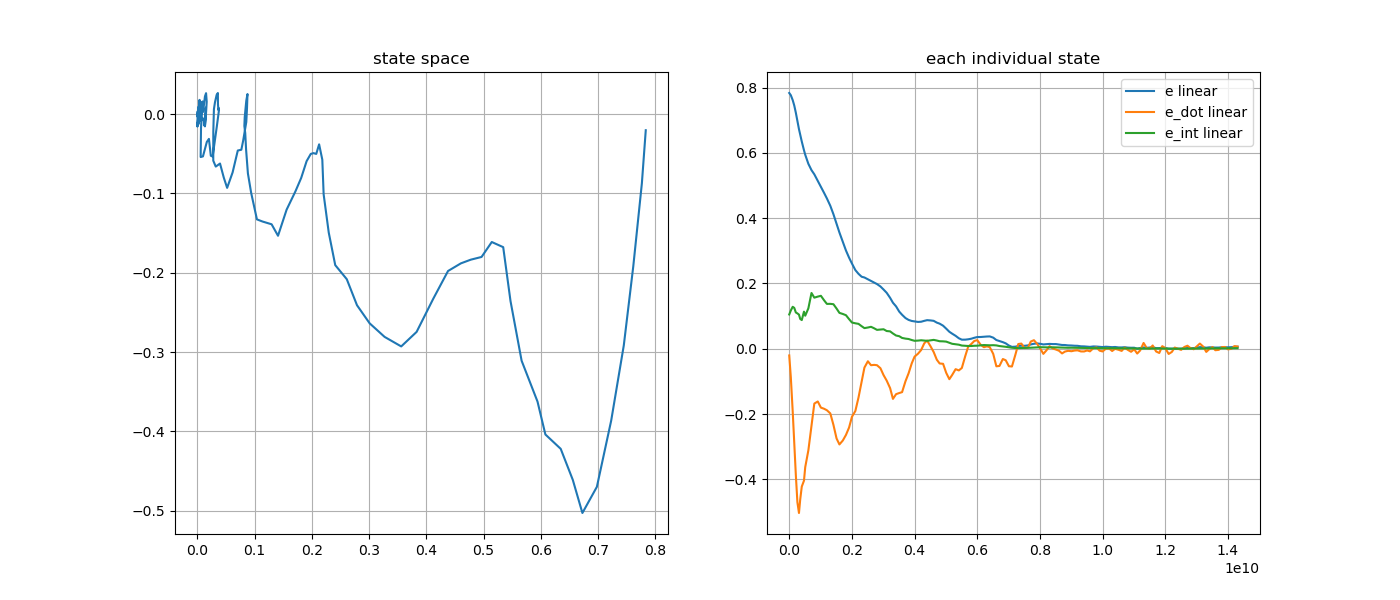

Source data for this figure (header and first rows):
e, e_dot, e_int, stamp, 
0.7858, -7.702959794663995e-06, 0.1074, 1761316372534323607, 
0.7817, -0.04098, 0.1088, 1761316372584705131, 
0.7691, -0.1336, 0.1378, 1761316372652254330, 
0.758, -0.2227, 0.1276, 1761316372695208880, 
0.7405, -0.3078, 0.1044, 1761316372744368247, 
0.7182, -0.3974, 0.1108, 1761316372795190712, 
0.6946, -0.4646, 0.1064, 1761316372843229388, 
0.6693, -0.4983, 0.1021, 1761316372893224283, 
0.6486, -0.5044, 0.09182, 1761316372934477082, 
0.6274, -0.4618, 0.08909, 1761316372984818720, 
0.6016, -0.4016, 0.1107, 1761316373052386834, 
0.5765, -0.326, 0.1447, 1761316373145143859, 
0.5511, -0.267, 0.1633, 1761316373241252056, 
0.5283, -0.2324, 0.1737, 1761316373354940375, 
0.5137, -0.1763, 0.1673, 1761316373451262571, 
0.4992, -0.1528, 0.1466, 1761316373545175024, 
0.4827, -0.1626, 0.1422, 1761316373641428541, 
0.4619, -0.1774, 0.1516, 1761316373755194134, 
0.4412, -0.1996, 0.1454, 1761316373851252601, 
0.4182, -0.2299, 0.1255, 1761316373945180431, 
0.3956, -0.2399, 0.1193, 1761316374041335433, 
0.3702, -0.2537, 0.1121, 1761316374134512470, 
0.3373, -0.2762, 0.1162, 1761316374251937146, 
0.3128, -0.2731, 0.107, 1761316374344244018, 
0.2887, -0.2518, 0.09076, 1761316374445302528, 
0.2625, -0.2385, 0.09101, 1761316374554902761, 
0.2465, -0.2027, 0.08215, 1761316374651258178, 
0.2318, -0.1617, 0.07048, 1761316374745185058, 
0.2197, -0.1388, 0.0677, 1761316374845267052, 
0.212, -0.1031, 0.06298, 1761316374935038214, 
0.2062, -0.06767, 0.06571, 1761316375051296884, 
0.202, -0.04774, 0.06491, 1761316375144356620, 
0.1988, -0.03853, 0.05887, 1761316375245278779, 
0.1948, -0.03804, 0.05656, 1761316375334288793, 
0.1869, -0.05619, 0.05981, 1761316375451359549, 
0.1817, -0.06175, 0.0594, 1761316375545170152, 
0.173, -0.07083, 0.05251, 1761316375645282091, 
0.1591, -0.1067, 0.05396, 1761316375755212969, 
0.1468, -0.128, 0.04919, 1761316375850736581, 
0.1345, -0.1291, 0.04183, 1761316375945205075, 
0.1234, -0.1202, 0.03938, 1761316376045358002, 
0.114, -0.1078, 0.03534, 1761316376135211679, 
0.1012, -0.1078, 0.03476, 1761316376250633733, 
0.09086, -0.1102, 0.03214, 1761316376345212399, 
0.08378, -0.0901, 0.02686, 1761316376445344616, 
0.082, -0.04526, 0.02437, 1761316376535149278, 
0.08004, -0.01839, 0.02526, 1761316376650900593, 
0.08148, -0.000723, 0.02546, 1761316376744258825, 
0.07991, -0.0001077, 0.02335, 1761316376844299535, 
0.08053, -0.004448, 0.02309, 1761316376935173082, 
0.07987, 0.0005293, 0.02479, 1761316377050612087, 
0.07948, -0.004952, 0.02519, 1761316377145172616, 
0.07688, -0.01517, 0.02287, 1761316377244273172, 
0.07252, -0.03721, 0.02168, 1761316377334656367, 
0.0656, -0.05403, 0.02216, 1761316377450416793, 
0.0625, -0.04638, 0.02103, 1761316377544265350, 
0.05686, -0.04467, 0.01793, 1761316377644297064, 
0.04963, -0.06111, 0.01774, 1761316377754263007, 
0.04502, -0.05703, 0.01556, 1761316377849746677, 
0.04296, -0.03503, 0.01307, 1761316377944305335, 
... 87 more rows
